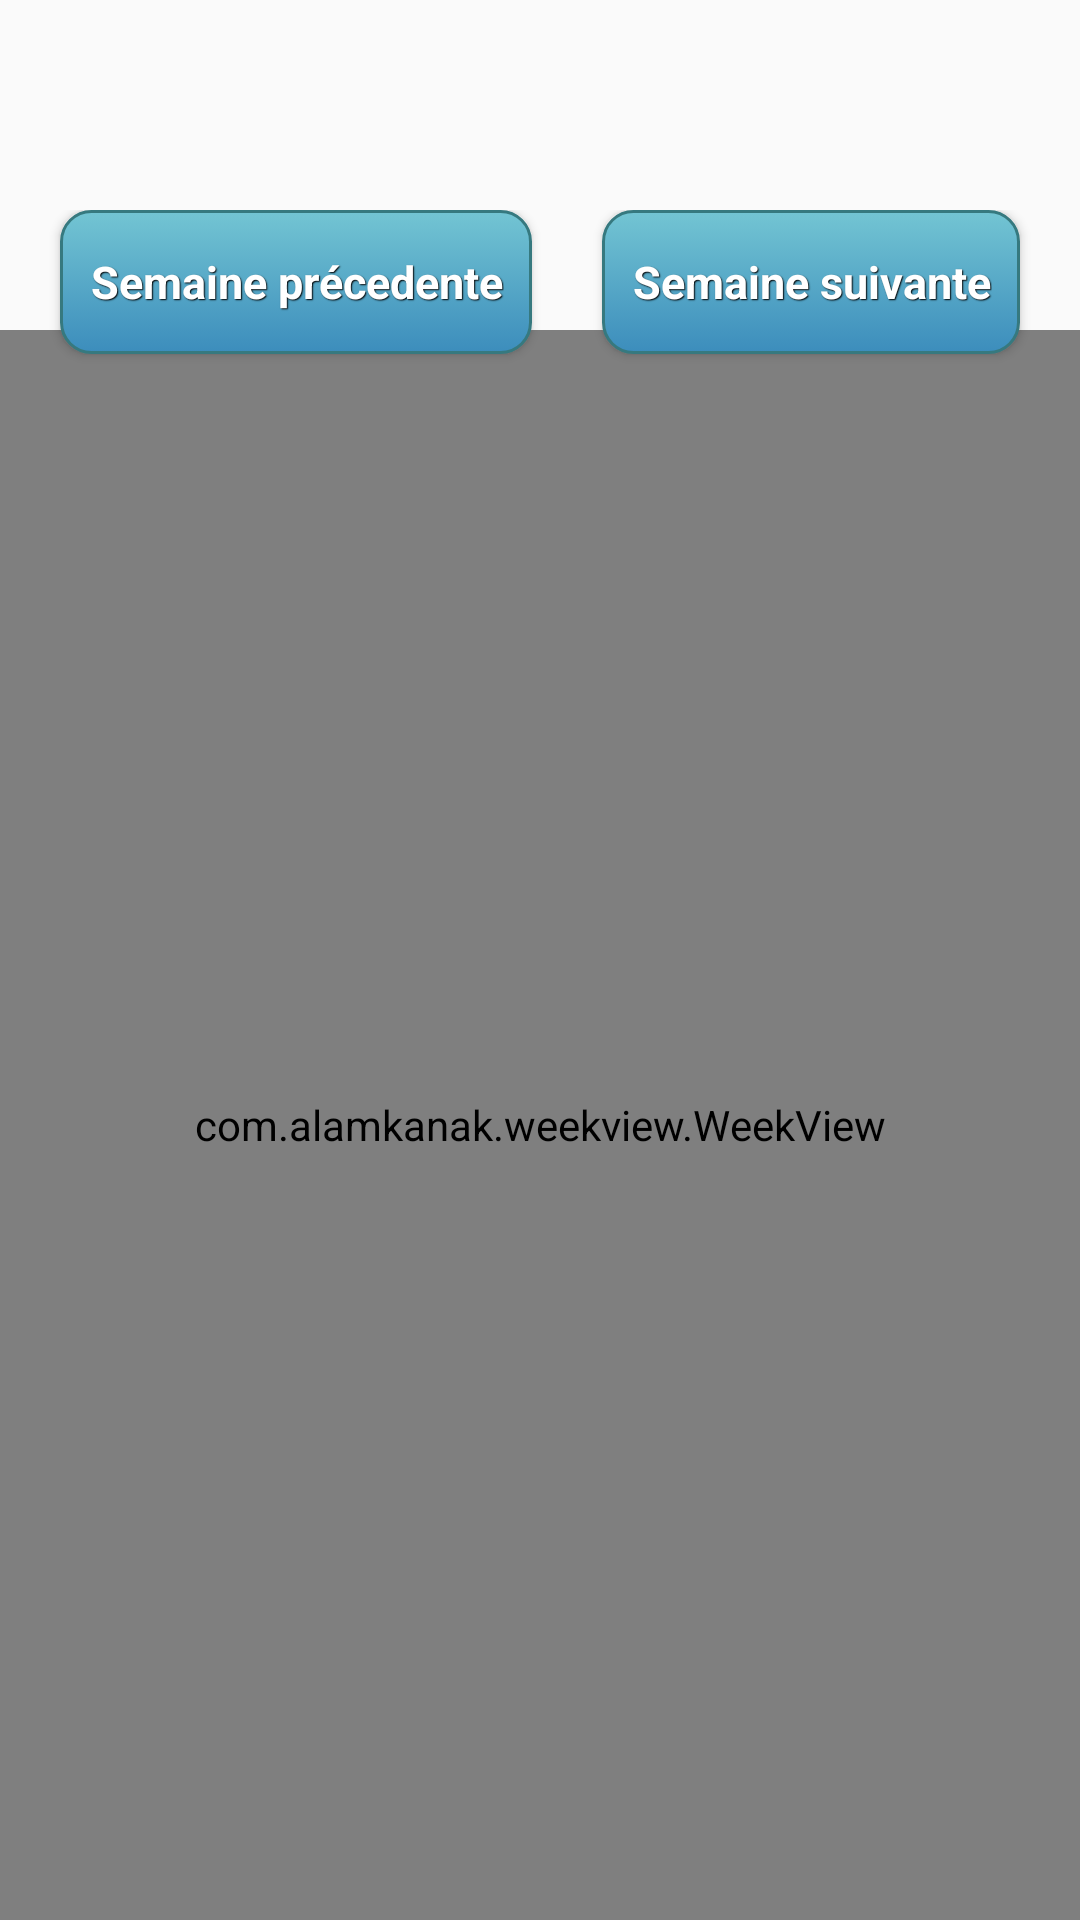

This screen was rendered from an Android layout file. Write that file and the resources it references.
<!-- AndroidManifest.xml: application theme AppTheme -->
<!-- res/layout/fragment_planning.xml -->
<?xml version="1.0" encoding="utf-8"?>
<RelativeLayout xmlns:android="http://schemas.android.com/apk/res/android"

    android:layout_width="match_parent"
    android:layout_height="match_parent"
    xmlns:app="http://schemas.android.com/apk/res-auto"
        android:paddingTop="70dp">
    <Button
        android:layout_width="wrap_content"
        android:layout_height="wrap_content"
        android:id="@+id/SemaineSuivante"
        android:text="Semaine suivante"
        android:onClick="SemaineSuiv"
        android:layout_marginRight="@dimen/dim2"
        style="@style/btnStyleShakespeare"

        android:layout_alignParentRight="true"/>
    <Button
        android:layout_width="wrap_content"
        android:layout_height="wrap_content"
        android:layout_marginLeft="@dimen/dim2"
        android:id="@+id/SemainePrecedente"
        android:text="Semaine précedente"

        style="@style/btnStyleShakespeare"
        android:layout_alignParentLeft="true"/>
    <com.alamkanak.weekview.WeekView
        android:layout_marginTop="40dp"
    android:id="@+id/weekView"
    android:layout_width="match_parent"
    android:layout_height="match_parent"
    app:eventTextColor="@android:color/white"
    app:textSize="12sp"
    app:hourHeight="60dp"
    app:headerColumnPadding="8dp"
    app:headerColumnTextColor="#8f000000"
    app:headerRowPadding="12dp"
    app:columnGap="8dp"
    app:noOfVisibleDays="7"
    app:headerRowBackgroundColor="#ffefefef"
    app:dayBackgroundColor="#05000000"
    app:todayBackgroundColor="#05000000"
    app:headerColumnBackground="#ffffffff"/>
</RelativeLayout>
<!-- resources referenced by this layout -->
<resources>
  <dimen name="dim2">20dp</dimen>
  <style name="btnStyleShakespeare" parent="@android:style/Widget.Button">
          <item name="android:textSize">15sp</item>
          <item name="android:textStyle">bold</item>
          <item name="android:textColor">#FFFFFF</item>
          <item name="android:gravity">center</item>
          <item name="android:shadowColor">#000000</item>
          <item name="android:shadowDx">1</item>
          <item name="android:shadowDy">1</item>
          <item name="android:shadowRadius">0.6</item>
          <item name="android:background">@drawable/button</item>
          <item name="android:padding">10dip</item>
      </style>
  <style name="AppTheme" parent="Theme.AppCompat.Light.DarkActionBar">
          
          <item name="colorPrimary">@color/colorPrimary</item>
          <item name="colorPrimaryDark">@color/colorPrimaryDark</item>
          <item name="colorAccent">@color/colorAccent</item>
      </style>
  <!-- drawable button (drawable) -->
  <?xml version="1.0" encoding="utf-8"?>
  <selector xmlns:android="http://schemas.android.com/apk/res/android" >
      <item android:state_pressed="true" >
          <shape android:shape="rectangle"  >
              <corners android:radius="10dip" />
              <stroke android:width="1dip" android:color="#36797f" />
              <gradient  android:angle="-90"  android:startColor="#73abd3" android:endColor="@color/colorPrimary"  />
          </shape>
      </item>
      <item android:state_focused="true">
          <shape android:shape="rectangle"  >
              <corners android:radius="3dip" />
              <stroke android:width="1dip" android:color="#36797f" />
              <solid  android:color="#308d9e"/>
          </shape>
      </item>
      <item >
          <shape android:shape="rectangle"  >
              <corners android:radius="10dip" />
              <stroke android:width="1dip" android:color="#36797f" />
              <gradient  android:angle="-90"  android:startColor="#73c5d3" android:endColor="@color/colorPrimary" />
          </shape>
      </item>
  </selector>
  <color name="colorPrimary">#3c8dbc</color>
  <color name="colorPrimaryDark">#3c8dbc</color>
  <color name="colorAccent">#FF4081</color>
</resources>
